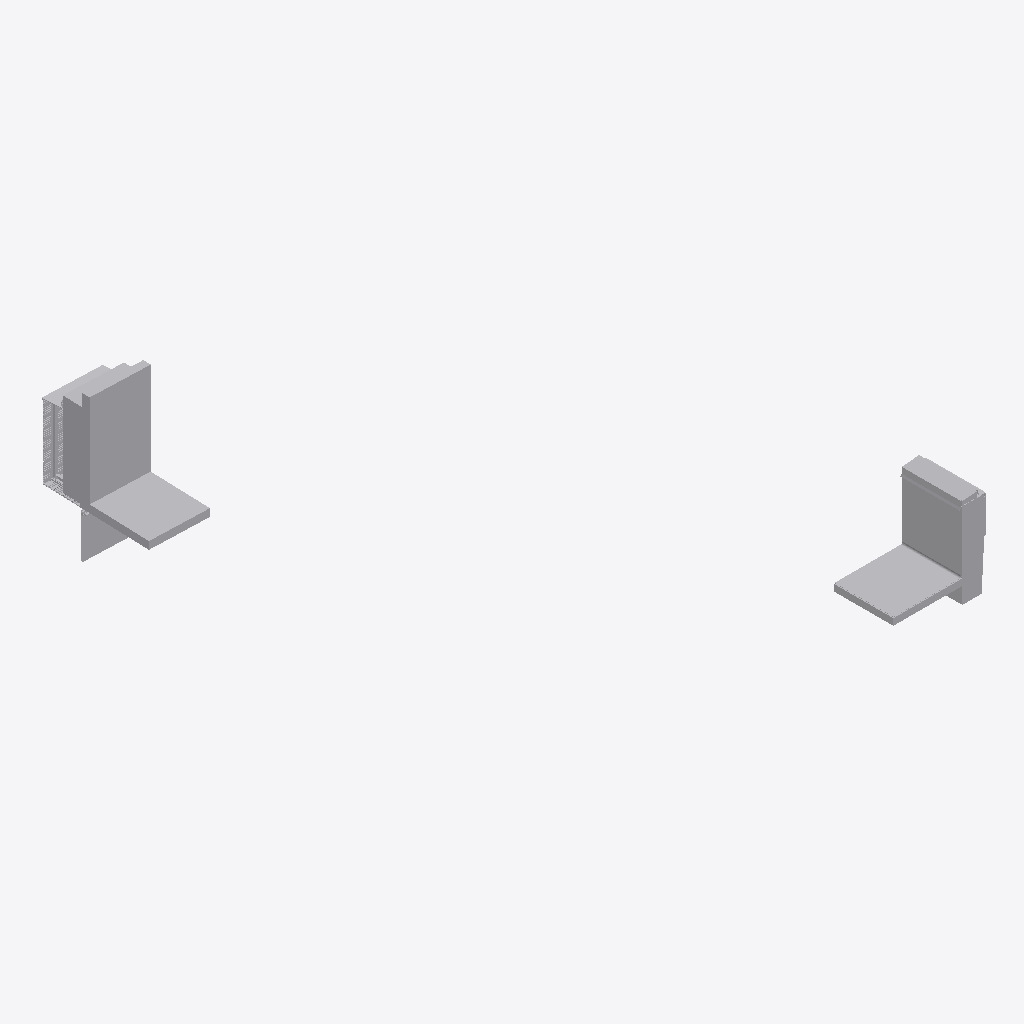
Isometric view of an IFC building model (IFC-SPF (STEP), schema IFC2X3, length unit foot), seen from the south-west, elements coloured by IFC class (only those large enough to see are counted): 32 other elements (light grey).
Extent 4.6 m × 10.1 m × 3.5 m (x, y, z). Storeys (1): Level 1 at 0.00 m. Elements (60): 60 IfcBuildingElementProxy.

HEADER;
FILE_DESCRIPTION(('ViewDefinition [CoordinationView_V2.0]'),'2;1');
FILE_NAME('Project Number','2017-01-02T10:44:11',(''),(''),'The EXPRESS Data Manager Version 5.02.0100.07 : ','20150714_1515(x64) - Exporter 16.5.0.0 - Alterna','');
FILE_SCHEMA(('IFC2X3'));
ENDSEC;
DATA;
#112=IFCPROJECT('88b577f7_4252_4682_837',#41,'Project Number',$,$,'Project Name','Project Status',(#101,#109),#96);
#51332=IFCSITE('0z9MK4qGSHvhQL093rt3ko',#41,'Default',$,'',#51331,$,$,.ELEMENT.,(42,21,30,344238),(-71,-3,-35,-194702),0.0,$,$);
#122=IFCBUILDING('0z9Nh6qGSHvhQL093rt3ko',#41,'',$,$,#32,$,'',.ELEMENT.,$,$,#118);
#131=IFCBUILDINGSTOREY('3pA830Rn1A$8l3nfzBRBB3',#41,'Level 1',$,$,#129,$,'Level 1',.ELEMENT.,0.0);
#664=IFCBUILDINGELEMENTPROXY('3k435apTCHvgHn093rt3ko',#41,'TPO Membrane 002:TPO Membrane 002:156012:TPO Membrane 002:156012 : TPO Membrane 002:TPO Membrane 002:156012:160440',$,'TPO Membrane 002:156012 : TPO Membrane 002:TPO Membrane 002:156012',#663,#660,'160440',$);
#1968=IFCBUILDINGELEMENTPROXY('3X1svMpVOHvhx5093rt3ko',#41,'Inner gypsum board001:Inner gypsum board001:160650',$,'Inner gypsum board001',#1967,#1964,'160650',$);
#1890=IFCBUILDINGELEMENTPROXY('3X1YccpVOHvhx5093rt3ko',#41,'Insulation horizontal001:Insulation horizontal001:160622',$,'Insulation horizontal001',#1889,#1886,'160622',$);
#1765=IFCBUILDINGELEMENTPROXY('3X14hcpVOHvhx5093rt3ko',#41,'Concrete wall001:Concrete wall001:160590',$,'Concrete wall001',#1764,#1761,'160590',$);
#456=IFCBUILDINGELEMENTPROXY('3k3WXEpTCHvgHn093rt3ko',#41,'Concrete wall 002:Concrete wall 002:155970:Concrete wall 002:155970 : Concrete wall 002:Concrete wall 002:155970:160398',$,'Concrete wall 002:155970 : Concrete wall 002:Concrete wall 002:155970',#455,#452,'160398',$);
#1477=IFCBUILDINGELEMENTPROXY('3kJ54cpTCHvgHn093rt3ko',#41,'Counter flashing 002:Counter flashing 002:156072:Counter flashing 002:156072 : Counter flashing 002:Counter flashing 002:156072:160502',$,'Counter flashing 002:156072 : Counter flashing 002:Counter flashing 002:156072',#1476,#1471,'160502',$);
#3681=IFCBUILDINGELEMENTPROXY('1sJ2BopiOHvgWW093rt3ko',#41,'Glass panel 004:Glass panel 004:161160',$,'Glass panel 004',#3680,#3677,'161160',$);
#1929=IFCBUILDINGELEMENTPROXY('3X1iqMpVOHvhx5093rt3ko',#41,'Insulation vertical001:Insulation vertical001:160636',$,'Insulation vertical001',#1928,#1925,'160636',$);
#192=IFCBUILDINGELEMENTPROXY('3k2gb2pTCHvgHn093rt3ko',#41,'Rigid insulation 002:Rigid insulation 002:155913:Rigid insulation 002:155913 : Rigid insulation 002:Rigid insulation 002:155913:160341',$,'Rigid insulation 002:155913 : Rigid insulation 002:Rigid insulation 002:155913',#190,#185,'160341',$);
#2717=IFCBUILDINGELEMENTPROXY('3X6PxwpVOHvhx5093rt3ko',#41,'Counter-flashing 003:Counter-flashing 003:160886',$,'Counter-flashing 003',#2716,#2713,'160886',$);
#2284=IFCBUILDINGELEMENTPROXY('3X3crQpVOHvhx5093rt3ko',#41,'Metal stud 016:Metal stud 016:160746',$,'Metal stud 016',#2283,#2280,'160746',$);
#2007=IFCBUILDINGELEMENTPROXY('3X23IopVOHvhx5093rt3ko',#41,'Inner ceiling001:Inner ceiling001:160664',$,'Inner ceiling001',#2006,#2003,'160664',$);
#3335=IFCBUILDINGELEMENTPROXY('1sFqCMpiOHvgWW093rt3ko',#41,'Rysysta panel 021:Rysysta panel 021:161000',$,'Rysysta panel 021',#3334,#3331,'161000',$);
#3622=IFCBUILDINGELEMENTPROXY('1sGoWepiOHvgWW093rt3ko',#41,'Rysysta panel 015:Rysysta panel 015:161102',$,'Rysysta panel 015',#3621,#3618,'161102',$);
#4796=IFCBUILDINGELEMENTPROXY('1sKhcWpiOHvgWW093rt3ko',#41,'Rysysta panel 023:Rysysta panel 023:161401',$,'Rysysta panel 023',#4795,#4792,'161401',$);
#4580=IFCBUILDINGELEMENTPROXY('1sKWDSpiOHvgWW093rt3ko',#41,'Rysysta panel 014:Rysysta panel 014:161313',$,'Rysysta panel 014',#4579,#4576,'161313',$);
#5275=IFCBUILDINGELEMENTPROXY('1sLedWpiOHvgWW093rt3ko',#41,'Rysysta panel 013:Rysysta panel 013:161470',$,'Rysysta panel 013',#5274,#5271,'161470',$);
#261=IFCBUILDINGELEMENTPROXY('3k2xU8pTCHvgHn093rt3ko',#41,'Wood block 002:Wood block 002:155927:Wood block 002:155927 : Wood block 002:Wood block 002:155927:160355',$,'Wood block 002:155927 : Wood block 002:Wood block 002:155927',#260,#257,'160355',$);
#1529=IFCBUILDINGELEMENTPROXY('3kKKSmpTCHvgHn093rt3ko',#41,'Front flashing 002:Front flashing 002:156098:Front flashing 002:156098 : Front flashing 002:Front flashing 002:156098:160509',$,'Front flashing 002:156098 : Front flashing 002:Front flashing 002:156098',#1528,#1525,'160509',$);
#4364=IFCBUILDINGELEMENTPROXY('1sKJsWpiOHvgWW093rt3ko',#41,'Rysysta panel 024:Rysysta panel 024:161225',$,'Rysysta panel 024',#4363,#4360,'161225',$);
#3789=IFCBUILDINGELEMENTPROXY('1sJEzwpiOHvgWW093rt3ko',#41,'Rysysta panel 019:Rysysta panel 019:161174',$,'Rysysta panel 019',#3788,#3785,'161174',$);
#1621=IFCBUILDINGELEMENTPROXY('3kKvX6pTCHvgHn093rt3ko',#41,'Metal lath 002:Metal lath 002:156155:Metal lath 002:156155 : Metal lath 002:Metal lath 002:156155:160548',$,'Metal lath 002:156155 : Metal lath 002:Metal lath 002:156155',#1620,#1617,'160548',$);
#546=IFCBUILDINGELEMENTPROXY('3k3uampTCHvgHn093rt3ko',#41,'Cement bond coat 002:Cement bond coat 002:155998:Cement bond coat 002:155998 : Cement bond coat 002:Cement bond coat 002:155998:160426',$,'Cement bond coat 002:155998 : Cement bond coat 002:Cement bond coat 002:155998',#545,#542,'160426',$);
#1674=IFCBUILDINGELEMENTPROXY('3kL4W4pTCHvgHn093rt3ko',#41,'Mortar bed 002:Mortar bed 002:156169:Mortar bed 002:156169 : Mortar bed 002:Mortar bed 002:156169:160562',$,'Mortar bed 002:156169 : Mortar bed 002:Mortar bed 002:156169',#1673,#1670,'160562',$);
#4472=IFCBUILDINGELEMENTPROXY('1sKQc4piOHvgWW093rt3ko',#41,'Rysysta panel 017:Rysysta panel 017:161269',$,'Rysysta panel 017',#4471,#4468,'161269',$);
#5167=IFCBUILDINGELEMENTPROXY('1sLRW8piOHvgWW093rt3ko',#41,'Rysysta starter strip 006:Rysysta starter strip 006:161452',$,'Rysysta starter strip 006',#5166,#5163,'161452',$);
#4688=IFCBUILDINGELEMENTPROXY('1sKbwwpiOHvgWW093rt3ko',#41,'Rysysta panel 016:Rysysta panel 016:161357',$,'Rysysta panel 016',#4687,#4684,'161357',$);
#2230=IFCBUILDINGELEMENTPROXY('3X3Tr0pVOHvhx5093rt3ko',#41,'Metal stud 014:Metal stud 014:160728',$,'Metal stud 014',#2229,#2226,'160728',$);
#5938=IFCBUILDINGELEMENTPROXY('1sOzYipiOHvgWW093rt3ko',#41,'Glass panel 003:Glass panel 003:161634',$,'Glass panel 003',#5937,#5934,'161634',$);
#2118=IFCBUILDINGELEMENTPROXY('3X3CsSpVOHvhx5093rt3ko',#41,'Stud 004:Stud 004:160692',$,'Stud 004',#2117,#2114,'160692',$);
#3443=IFCBUILDINGELEMENTPROXY('1sGCIEpiOHvgWW093rt3ko',#41,'Rysysta panel 018:Rysysta panel 018:161044',$,'Rysysta panel 018',#3442,#3439,'161044',$);
#5329=IFCBUILDINGELEMENTPROXY('1sLkIypiOHvgWW093rt3ko',#41,'Rysysta starter strip 004:Rysysta starter strip 004:161514',$,'Rysysta starter strip 004',#5328,#5325,'161514',$);
ENDSEC;
